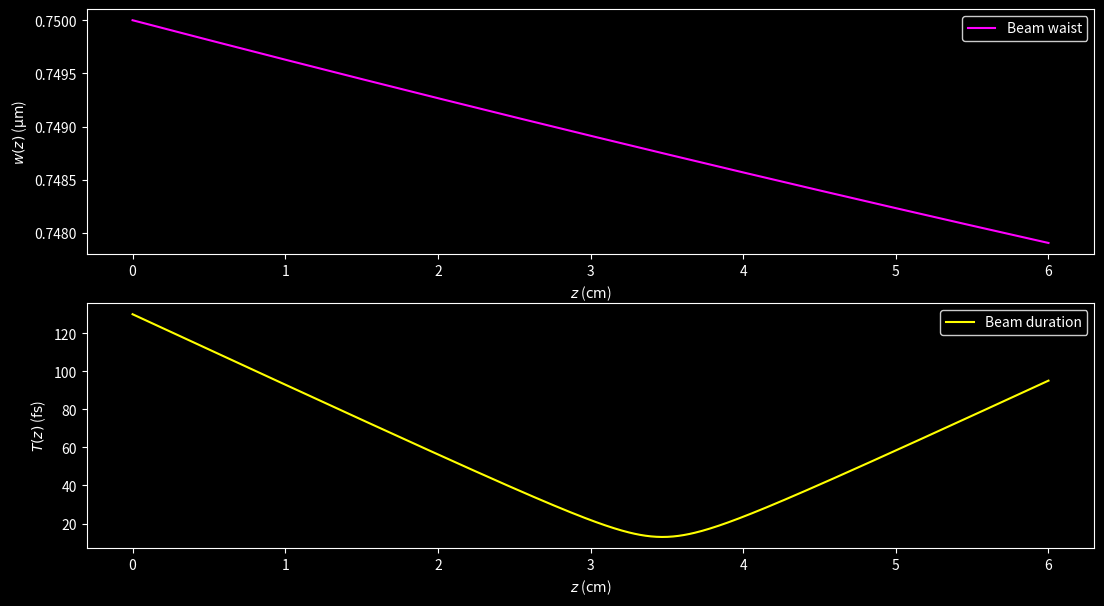
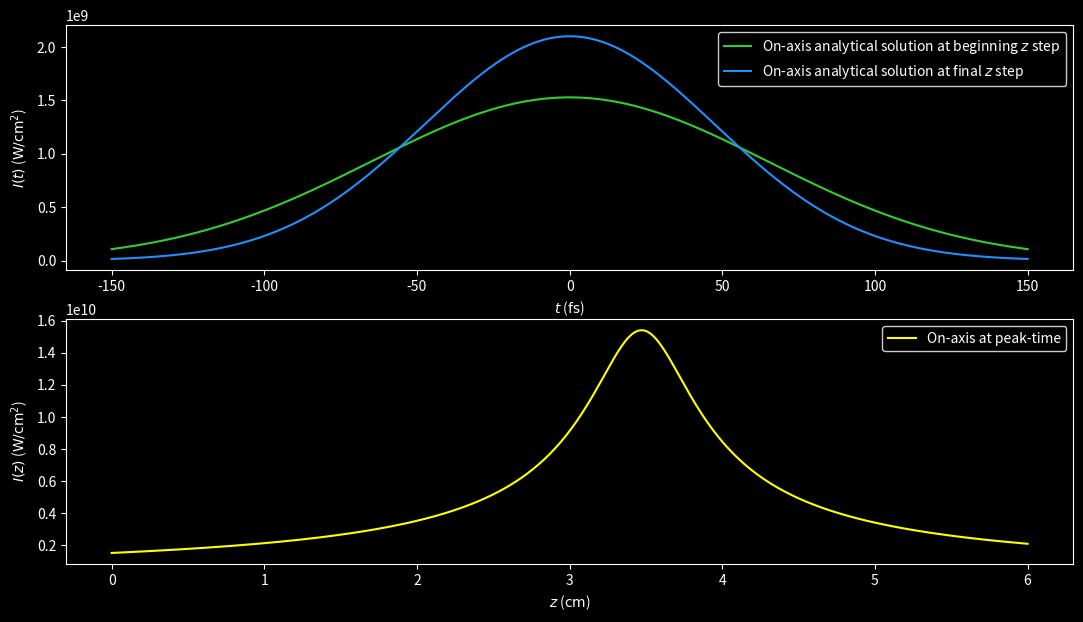
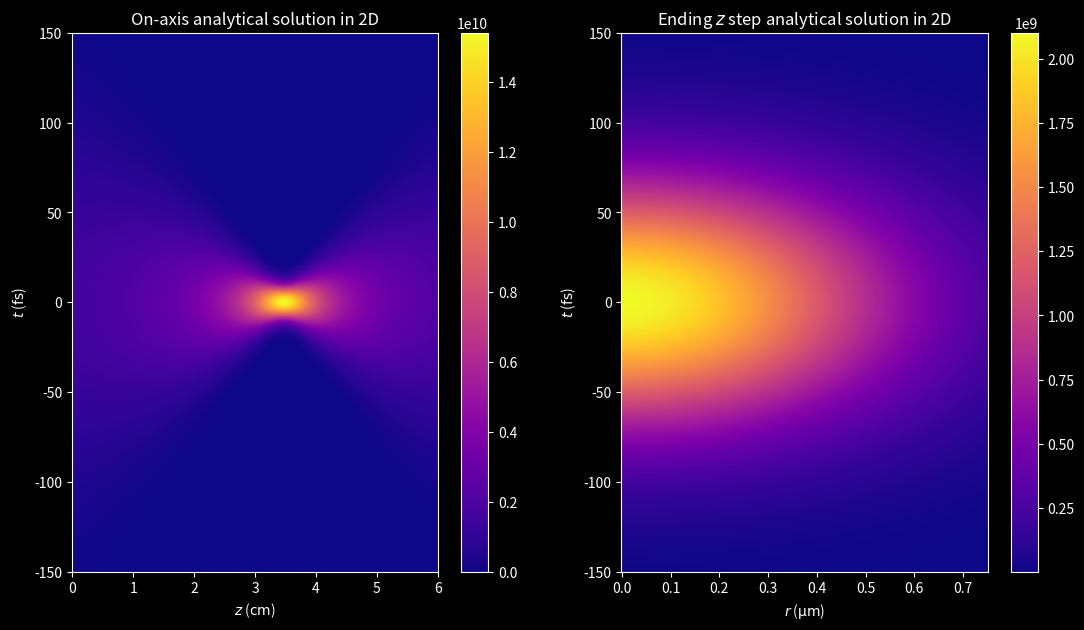
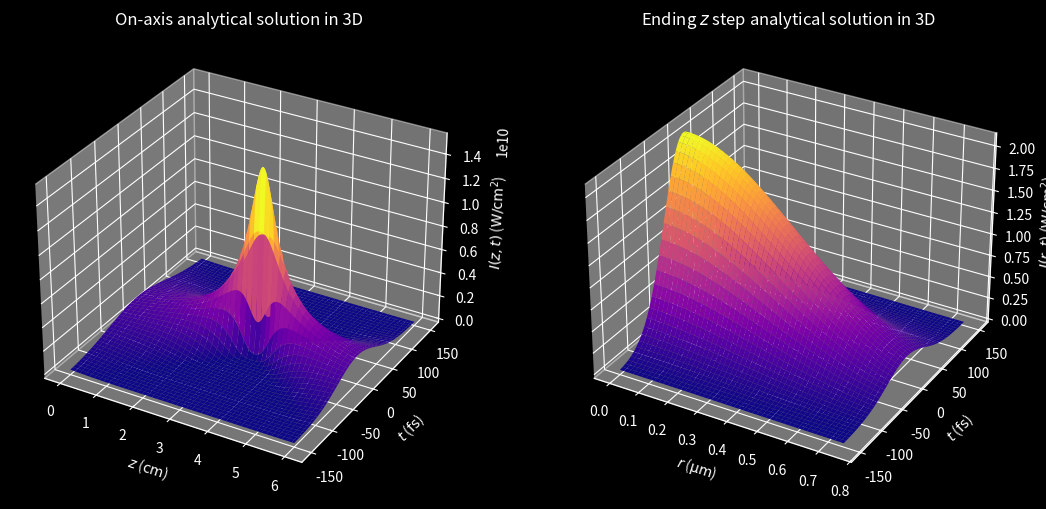

Here is the Python script that generated these plots, in order:
"""
This program represents graphically the 2D propagation equation of a laser pulse
due to diffraction and second order group velocity dispersion (GVD) with cylindrical
coordinates and radial symmetry.

UPPE:           ∂E/∂z = i/(2k) ∇²E - ik''/2 ∂²E/∂t²

E: envelope.
i: imaginary unit.
r: radial coordinate.
z: distance coordinate.
t: time coordinate.
k: wavenumber (in the interacting media).
∇²: laplace operator (for the transverse direction).
"""

import matplotlib as mpl
import matplotlib.pyplot as plt
import numpy as np

IM_UNIT = 1j
PI = np.pi

## Set parameters (grid spacing, propagation step, etc.)
# Radial (r) grid
INI_RADI_COOR, FIN_RADI_COOR, N_RADI_NODES = 0, 75e-5, 500
RADI_STEP_LEN = (FIN_RADI_COOR - INI_RADI_COOR) / (N_RADI_NODES - 1)
AXIS_NODE = int(-INI_RADI_COOR / RADI_STEP_LEN)
# Propagation (z) grid
INI_DISTANCE_COOR, FIN_DISTANCE_COOR, N_STEPS = 0, 6e-2, 500
DISTANCE_STEP_LEN = FIN_DISTANCE_COOR / N_STEPS
# Time (t) grid
INI_TIME_COOR, FIN_TIME_COOR, N_TIME_NODES = -150e-15, 150e-15, 2048
TIME_STEP_LEN = (FIN_TIME_COOR - INI_TIME_COOR) / (N_TIME_NODES - 1)
PEAK_NODE = N_TIME_NODES // 2
radi_array = np.linspace(INI_RADI_COOR, FIN_RADI_COOR, N_RADI_NODES)
dist_array = np.linspace(INI_DISTANCE_COOR, FIN_DISTANCE_COOR, N_STEPS + 1)
time_array = np.linspace(INI_TIME_COOR, FIN_TIME_COOR, N_TIME_NODES)
radi_2d_array, time_2d_array = np.meshgrid(radi_array, time_array, indexing="ij")
dist_2d_array_2, time_2d_array_2 = np.meshgrid(dist_array, time_array, indexing="ij")

## Set beam and media parameters
LIGHT_SPEED = 299792458
PERMITTIVITY = 8.8541878128e-12
LIN_REF_IND_WATER = 1.334
GVD_COEF_WATER = 241e-28

WAVELENGTH_0 = 800e-9
WAIST_0 = 75e-5
PEAK_TIME = 130e-15
ENERGY = 2.2e-6
FOCAL_LENGTH = 20
CHIRP = -10

## Set dictionaries for better organization
MEDIA = {
    "WATER": {
        "LIN_REF_IND": LIN_REF_IND_WATER,
        "GVD_COEF": GVD_COEF_WATER,
        "INT_FACTOR": 0.5 * LIGHT_SPEED * PERMITTIVITY * LIN_REF_IND_WATER,
    },
    "VACUUM": {
        "LIGHT_SPEED": LIGHT_SPEED,
        "PERMITTIVITY": PERMITTIVITY,
    },
}

WAVENUMBER_0 = 2 * PI / WAVELENGTH_0
WAVENUMBER = 2 * PI * LIN_REF_IND_WATER / WAVELENGTH_0
POWER = ENERGY / (PEAK_TIME * np.sqrt(0.5 * PI))
INTENSITY = 2 * POWER / (PI * WAIST_0**2)
AMPLITUDE = np.sqrt(INTENSITY / MEDIA["WATER"]["INT_FACTOR"])

## Set dictionaries for better organization
BEAM = {
    "WAVELENGTH_0": WAVELENGTH_0,
    "WAIST_0": WAIST_0,
    "PEAK_TIME": PEAK_TIME,
    "ENERGY": ENERGY,
    "FOCAL_LENGTH": FOCAL_LENGTH,
    "CHIRP": CHIRP,
    "WAVENUMBER_0": WAVENUMBER_0,
    "WAVENUMBER": WAVENUMBER,
    "POWER": POWER,
    "INTENSITY": INTENSITY,
    "AMPLITUDE": AMPLITUDE,
}

## Analytical solution for a Gaussian beam
# Set arrays
envelope_radial_s = np.empty([N_RADI_NODES, N_STEPS + 1], dtype=complex)
envelope_time_s = np.empty([N_STEPS + 1, N_TIME_NODES], dtype=complex)
envelope_fin_s = np.empty([N_RADI_NODES, N_TIME_NODES], dtype=complex)
envelope_axis_s = np.empty_like(envelope_time_s)

# Set variables
RAYLEIGH_LEN = 0.5 * BEAM["WAVENUMBER"] * BEAM["WAIST_0"] ** 2
DISPERSION_LEN = 0.5 * BEAM["PEAK_TIME"] ** 2 / MEDIA["WATER"]["GVD_COEF"]
LENS_DISTANCE = BEAM["FOCAL_LENGTH"] / (1 + (BEAM["FOCAL_LENGTH"] / RAYLEIGH_LEN) ** 2)
beam_waist = BEAM["WAIST_0"] * np.sqrt(
    (1 - dist_array / BEAM["FOCAL_LENGTH"]) ** 2 + (dist_array / RAYLEIGH_LEN) ** 2
)
beam_duration = BEAM["PEAK_TIME"] * np.sqrt(
    (1 + BEAM["CHIRP"] * dist_array / DISPERSION_LEN) ** 2
    + (dist_array / DISPERSION_LEN) ** 2
)
beam_radius = (
    dist_array
    - LENS_DISTANCE
    + (LENS_DISTANCE * (BEAM["FOCAL_LENGTH"] - LENS_DISTANCE))
    / (dist_array - LENS_DISTANCE)
)
gouy_radial_phase = np.atan(
    (dist_array - LENS_DISTANCE)
    / np.sqrt(BEAM["FOCAL_LENGTH"] * LENS_DISTANCE - LENS_DISTANCE**2)
)
gouy_time_phase = 0.5 * np.atan(
    -dist_array / (DISPERSION_LEN + BEAM["CHIRP"] * dist_array)
)
#
ratio_term = BEAM["WAIST_0"] / beam_waist[np.newaxis, :]
sqrt_term = np.sqrt(BEAM["PEAK_TIME"] / beam_duration[:, np.newaxis])
decay_radial_exp_term = (radi_array[:, np.newaxis] / beam_waist) ** 2
decay_time_exp_term = (time_array / beam_duration[:, np.newaxis]) ** 2
prop_radial_exp_term = (
    0.5 * IM_UNIT * BEAM["WAVENUMBER"] * radi_array[:, np.newaxis] ** 2 / beam_radius
)
prop_time_exp_term = 1 + IM_UNIT * (
    BEAM["CHIRP"]
    + (1 + BEAM["CHIRP"] ** 2) * (dist_array[:, np.newaxis] / DISPERSION_LEN)
)
gouy_radial_exp_term = IM_UNIT * gouy_radial_phase[np.newaxis, :]
gouy_time_exp_term = IM_UNIT * gouy_time_phase[:, np.newaxis]

# Compute solution
envelope_radial_s = ratio_term * np.exp(
    -decay_radial_exp_term + prop_radial_exp_term - gouy_radial_exp_term
)
envelope_time_s = sqrt_term * np.exp(
    -decay_time_exp_term * prop_time_exp_term - gouy_time_exp_term
)
envelope_fin_s = BEAM["AMPLITUDE"] * (
    envelope_radial_s[:, -1, np.newaxis] * envelope_time_s[-1, :]
)
envelope_axis_s = BEAM["AMPLITUDE"] * (
    envelope_radial_s[AXIS_NODE, :, np.newaxis] * envelope_time_s
)

### Plots
plt.style.use("dark_background")
cmap_option = mpl.colormaps["plasma"]
figsize_option = (13, 7)

# Set up conversion factors
RADI_FACTOR = 1000
DIST_FACTOR = 100
TIME_FACTOR = 1e15
AREA_FACTOR = 1e-4
# Set up plotting grid (mm, cm and s)
radi_2d_array = RADI_FACTOR * radi_2d_array
dist_2d_array_2 = DIST_FACTOR * dist_2d_array_2
time_2d_array = TIME_FACTOR * time_2d_array
time_2d_array_2 = TIME_FACTOR * time_2d_array_2
dist_array = dist_2d_array_2[:, 0]
time_array = time_2d_array_2[0, :]

# Set up intensities (W/cm^2)
plot_beam_waist = RADI_FACTOR * beam_waist
plot_beam_duration = TIME_FACTOR * beam_duration
plot_intensity_axis_s = (
    AREA_FACTOR * MEDIA["WATER"]["INT_FACTOR"] * np.abs(envelope_axis_s) ** 2
)
plot_intensity_fin_s = (
    AREA_FACTOR * MEDIA["WATER"]["INT_FACTOR"] * np.abs(envelope_fin_s) ** 2
)

## Set up figure 1
fig1, (ax1, ax2) = plt.subplots(2, 1, figsize=figsize_option)
# Subplot 1
ax1.plot(
    dist_array, plot_beam_waist, color="#FF00FF", linestyle="-", label="Beam waist"
)
ax1.set(xlabel=r"$z$ ($\mathrm{cm}$)", ylabel=r"$w(z)$ ($\mathrm{\mu m}$)")
ax1.legend(facecolor="black", edgecolor="white")
# Subplot 2
ax2.plot(
    dist_array,
    plot_beam_duration,
    color="#FFFF00",
    linestyle="-",
    label="Beam duration",
)
ax2.set(xlabel=r"$z$ ($\mathrm{cm}$)", ylabel=r"$T(z)$ ($\mathrm{fs}$)")
ax2.legend(facecolor="black", edgecolor="white")

# fig1.tight_layout()
plt.show()

## Set up figure 2
fig2, (ax3, ax4) = plt.subplots(2, 1, figsize=figsize_option)
# Subplot 1
ax3.plot(
    time_array,
    plot_intensity_axis_s[0, :],
    color="#32CD32",  # Lime green
    linestyle="-",
    label=r"On-axis analytical solution at beginning $z$ step",
)
ax3.plot(
    time_array,
    plot_intensity_axis_s[-1, :],
    color="#1E90FF",  # Electric Blue
    linestyle="-",
    label=r"On-axis analytical solution at final $z$ step",
)
ax3.set(xlabel=r"$t$ ($\mathrm{fs}$)", ylabel=r"$I(t)$ ($\mathrm{W/{cm}^2}$)")
ax3.legend(facecolor="black", edgecolor="white")
# Subplot 2
ax4.plot(
    dist_array,
    plot_intensity_axis_s[:, PEAK_NODE],
    color="#FFFF00",  # Pure yellow
    linestyle="-",
    label="On-axis at peak-time",
)
ax4.set(xlabel=r"$z$ ($\mathrm{cm}$)", ylabel=r"$I(z)$ ($\mathrm{W/{cm}^2}$)")
ax4.legend(facecolor="black", edgecolor="white")

# fig2.tight_layout()
plt.show()

## Set up figure 3
fig3, (ax5, ax6) = plt.subplots(1, 2, figsize=figsize_option)
# Subplot 1
fig3_1 = ax5.pcolormesh(
    dist_2d_array_2,
    time_2d_array_2,
    plot_intensity_axis_s,
    cmap=cmap_option,
)
fig3.colorbar(fig3_1, ax=ax5)
ax5.set(xlabel=r"$z$ ($\mathrm{cm}$)", ylabel=r"$t$ ($\mathrm{fs}$)")
ax5.set_title("On-axis analytical solution in 2D")
# Subplot 2
fig3_1 = ax6.pcolormesh(
    radi_2d_array, time_2d_array, plot_intensity_fin_s, cmap=cmap_option
)
fig3.colorbar(fig3_1, ax=ax6)
ax6.set(xlabel=r"$r$ ($\mathrm{\mu m}$)", ylabel=r"$t$ ($\mathrm{fs}$)")
ax6.set_title(r"Ending $z$ step analytical solution in 2D")

# fig3.tight_layout()
plt.show()

## Set up figure 4
fig4, (ax7, ax8) = plt.subplots(
    1, 2, figsize=figsize_option, subplot_kw={"projection": "3d"}
)
# Subplot 1
ax7.plot_surface(
    dist_2d_array_2,
    time_2d_array_2,
    plot_intensity_axis_s,
    cmap=cmap_option,
    linewidth=0,
    antialiased=True,
)
ax7.set(
    xlabel=r"$z$ ($\mathrm{cm}$)",
    ylabel=r"$t$ ($\mathrm{fs}$)",
    zlabel=r"$I(z,t)$ ($\mathrm{W/{cm}^2}$)",
)
ax7.set_title("On-axis analytical solution in 3D")
# Subplot 2
ax8.plot_surface(
    radi_2d_array,
    time_2d_array,
    plot_intensity_fin_s,
    cmap=cmap_option,
    linewidth=0,
    antialiased=True,
)
ax8.set(
    xlabel=r"$r$ ($\mathrm{\mu m}$)",
    ylabel=r"$t$ ($\mathrm{fs}$)",
    zlabel=r"$I(r,t)$ ($\mathrm{W/{cm}^2}$)",
)
ax8.set_title(r"Ending $z$ step analytical solution in 3D")

# fig4.tight_layout()  # Add more padding between subplots
plt.show()
